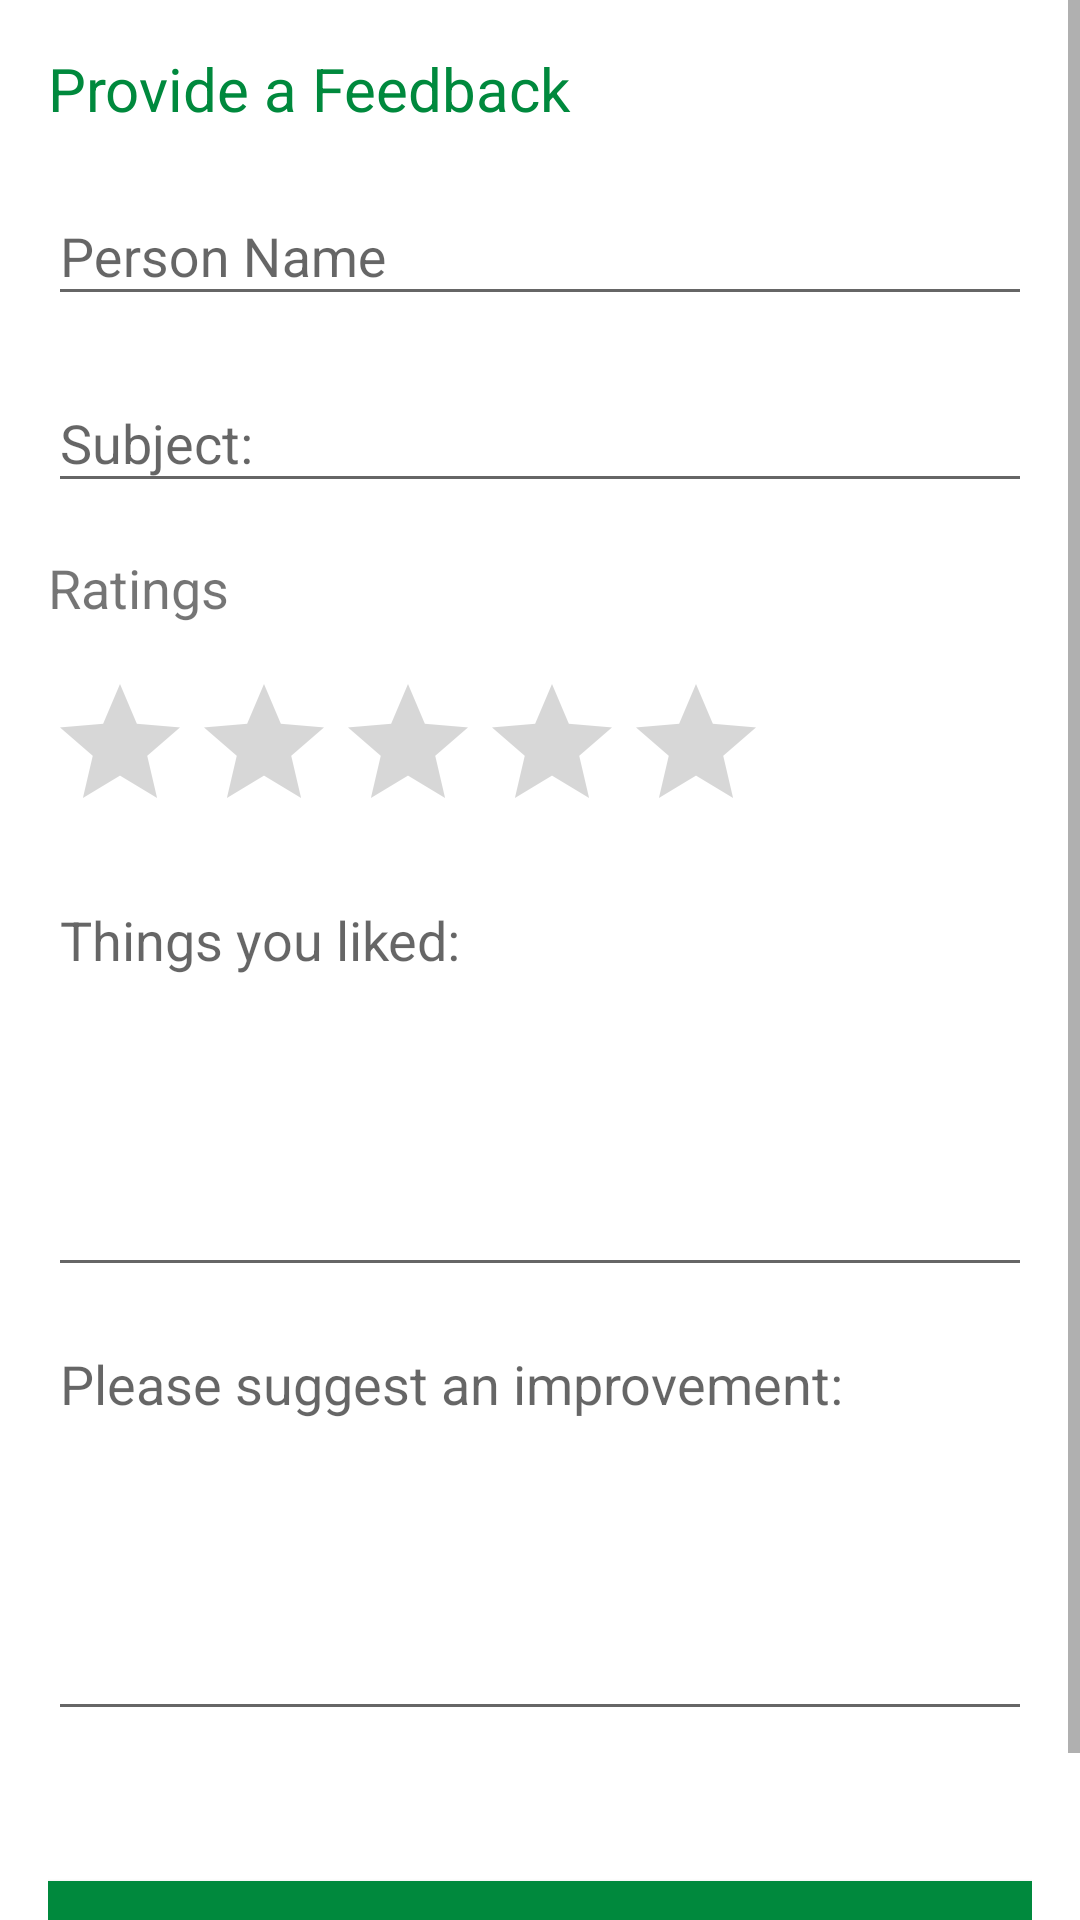

The Android layout XML behind this screen, and the referenced resources:
<!-- AndroidManifest.xml: application theme AppTheme -->
<!-- res/layout/insertfeedback.xml -->
<?xml version="1.0" encoding="utf-8"?>
<ScrollView xmlns:android="http://schemas.android.com/apk/res/android"
    android:layout_width="match_parent"
    android:layout_height="match_parent">

    <LinearLayout xmlns:android="http://schemas.android.com/apk/res/android"
        android:layout_width="match_parent"
        android:background="#FFFfff"
        android:layout_height="match_parent"


        android:orientation="vertical"
        android:padding="16dp">

        <TextView
            android:layout_width="match_parent"
            android:layout_height="wrap_content"
            android:gravity="left"
            android:text="Provide a Feedback"
            android:textColor="#00893d"
            android:layout_alignParentLeft ="true"
            android:textSize="20dp"
             />

        



        <com.google.android.material.textfield.TextInputLayout
            android:id="@+id/full_name"
            android:layout_width="fill_parent"
            android:layout_height="wrap_content"

            android:layout_marginTop="10dp">

            <EditText
                android:id="@+id/your_full_name"
                android:layout_width="fill_parent"
                android:layout_height="wrap_content"
                android:ems="10"
                android:hint="Person Name"

                android:editable="false"
                android:focusable="false"
                android:cursorVisible="false"
                android:clickable="false"

                android:inputType="textPersonName" />
        </com.google.android.material.textfield.TextInputLayout>


        <com.google.android.material.textfield.TextInputLayout
            android:id="@+id/subject1"
            android:layout_width="fill_parent"
            android:layout_height="wrap_content"
            android:hint="Subject:"
            android:layout_marginTop="10dp">

            <EditText
                android:id="@+id/subject"
                android:layout_width="fill_parent"
                android:layout_height="wrap_content"
                android:ems="10"/>
            
        </com.google.android.material.textfield.TextInputLayout>



        <TextView
            android:layout_width="77dp"
            android:layout_height="wrap_content"
            android:layout_marginTop="16dp"
            android:layout_marginBottom="16dp"
            android:gravity="left"
            android:text="Ratings"
            android:textSize="18dp" />

        <RatingBar
            android:id="@+id/ratingBar"
            android:layout_width="wrap_content"
            android:layout_height="match_parent"
            android:gravity="right" />


        <EditText
            android:id="@+id/likes"
            android:maxLength="160"
            android:layout_width="fill_parent"
            android:layout_height="138dp"
            android:layout_marginTop="10dp"
            android:ems="10"
            android:gravity="start|top"
            android:hint="Things you liked:"
            android:inputType="textMultiLine" />

        <EditText
            android:id="@+id/suggestions"
            android:maxLength="160"
            android:layout_width="fill_parent"
            android:layout_height="138dp"
            android:layout_marginTop="10dp"
            android:ems="10"
            android:gravity="start|top"
            android:hint="Please suggest an improvement:"
            android:inputType="textMultiLine" />



        <Button
            android:layout_width="fill_parent"
            android:id="@+id/sendFeedback"
            android:layout_height="wrap_content"
            android:layout_marginBottom="10dp"
            android:layout_marginTop="50dp"
            android:background="#00893d"
            android:text="Send"
            android:textAllCaps="false"
            android:textColor="#fff" />





    </LinearLayout>

</ScrollView>
<!-- resources referenced by this layout -->
<resources>
  <style name="AppTheme" parent="Theme.MaterialComponents.Light.Bridge">
          
          <item name="colorPrimary">@color/colorPrimary</item>
          <item name="colorPrimaryDark">@color/colorPrimaryDark</item>
          <item name="colorAccent">@color/colorAccent</item>
  
  
      </style>
  <color name="colorPrimary">#636162</color>
  <color name="colorPrimaryDark">#00574B</color>
  <color name="colorAccent">#00893d</color>
</resources>
